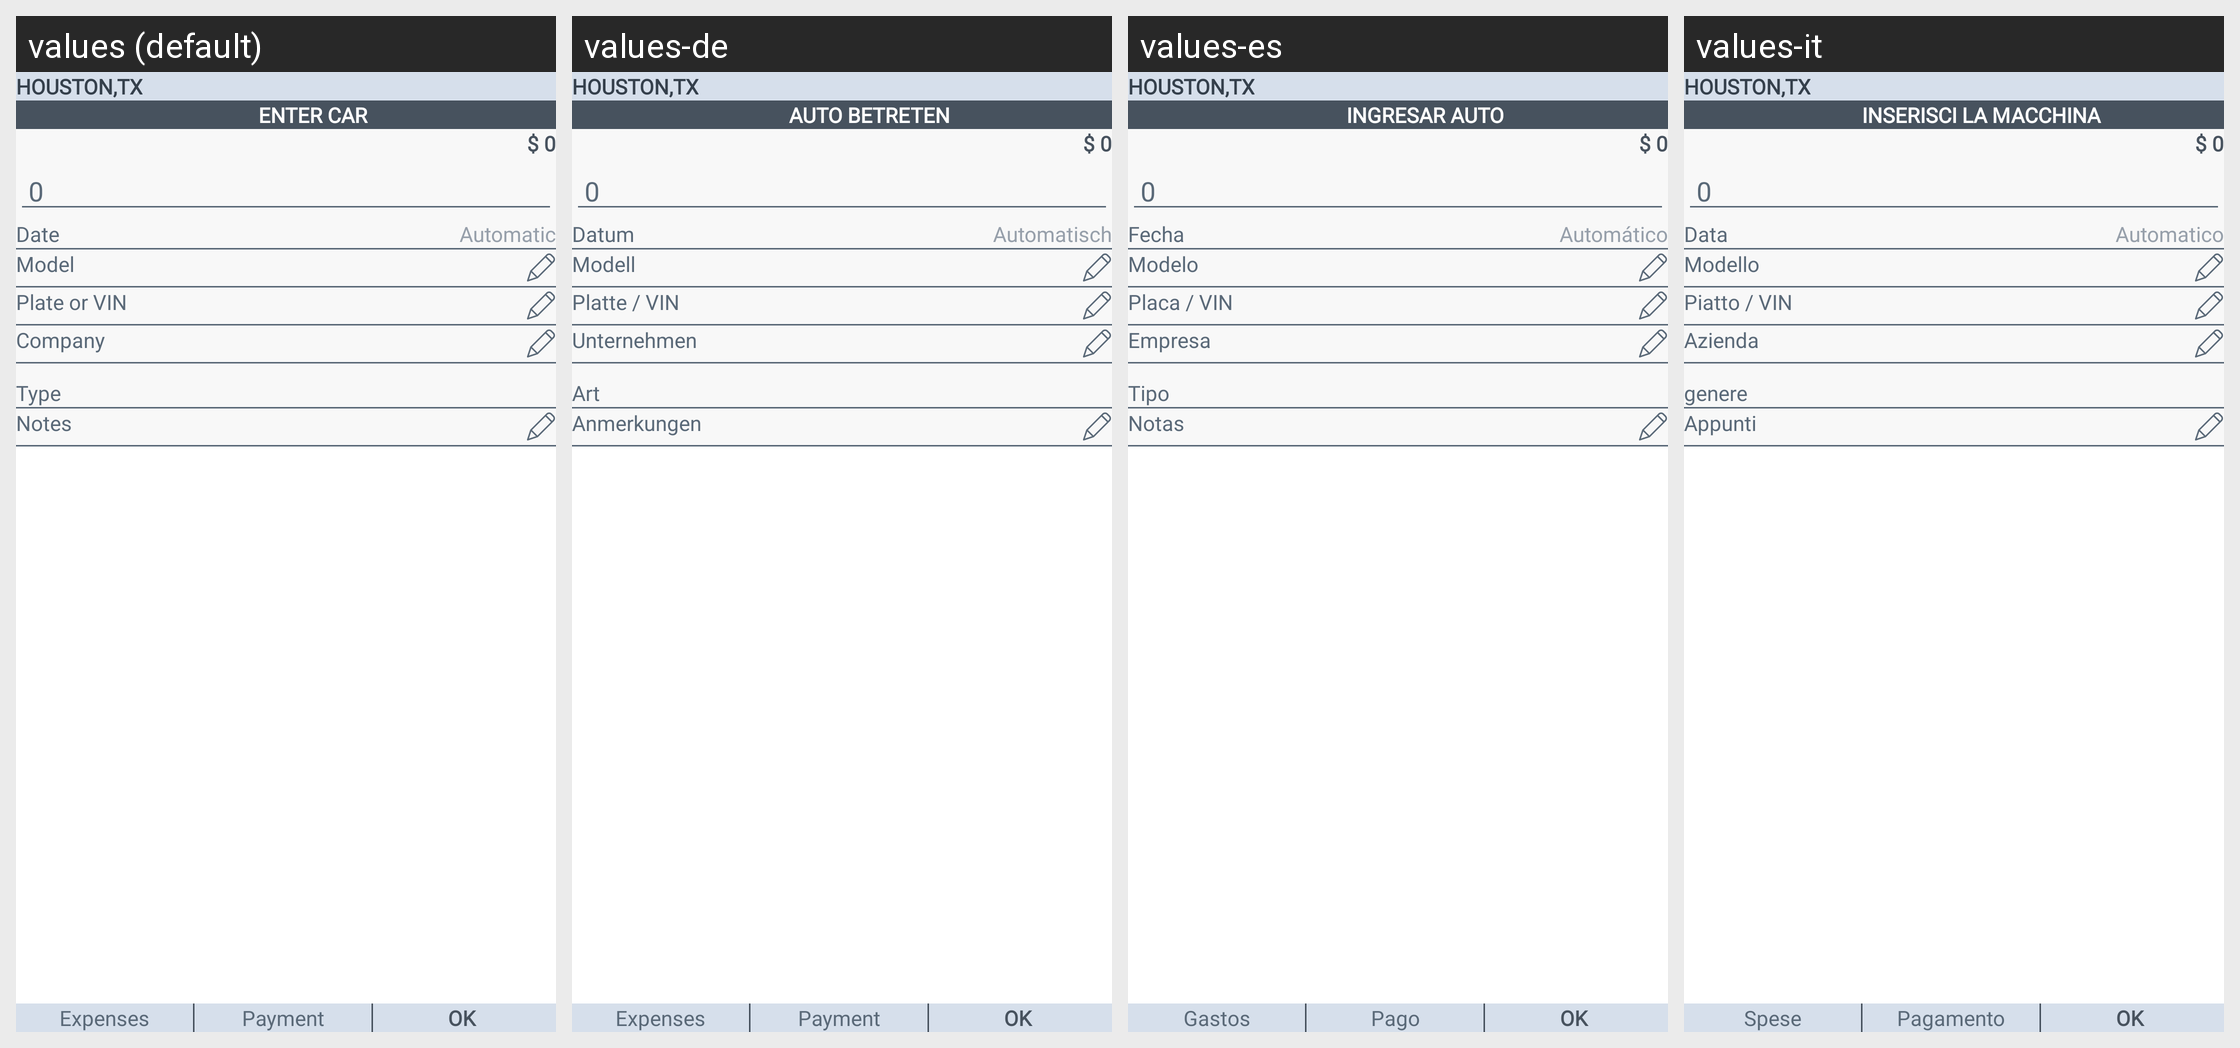

Here is an Android app screen in its default locale and in the app's own translations. Write out the translated-string differences for the strings that appear on this screen.
Android screen res/layout/activity_entry_car.xml rendered under 4 locales, left to right: values (default), values-de, values-es, values-it. Device: Nexus 5 (rendered at 1080×1920; each locale shown at half size, 540×960, under a caption strip naming it); theme AppTheme.
Other locales in the repository, not shown: values-fr, values-pt, values-tr.
Strings drawn on this screen, with the default value and each locale's value (text and hints the layout hard-codes, and strings that could not be matched under every locale, appear in the picture but are not listed):

houston
  values: HOUSTON,TX
  values-de: HOUSTON,TX
  values-es: HOUSTON,TX
  values-it: HOUSTON,TX

entry
  values: Enter car
  values-de: Auto betreten
  values-es: Ingresar auto
  values-it: Inserisci la macchina

date
  values: Date
  values-de: Datum
  values-es: Fecha
  values-it: Data

Automatic
  values: Automatic
  values-de: Automatisch
  values-es: Automático
  values-it: Automatico

model
  values: Model
  values-de: Modell
  values-es: Modelo
  values-it: Modello

plateorvin
  values: Plate or VIN
  values-de: Platte / VIN
  values-es: Placa / VIN
  values-it: Piatto / VIN

company
  values: Company
  values-de: Unternehmen
  values-es: Empresa
  values-it: Azienda

type
  values: Type
  values-de: Art
  values-es: Tipo
  values-it: genere

notes
  values: Notes
  values-de: Anmerkungen
  values-es: Notas
  values-it: Appunti

expenses
  values: Expenses
  values-de: Expenses
  values-es: Gastos
  values-it: Spese

payment
  values: Payment
  values-de: Payment
  values-es: Pago
  values-it: Pagamento

ok
  values: OK
  values-de: OK
  values-es: OK
  values-it: OK
